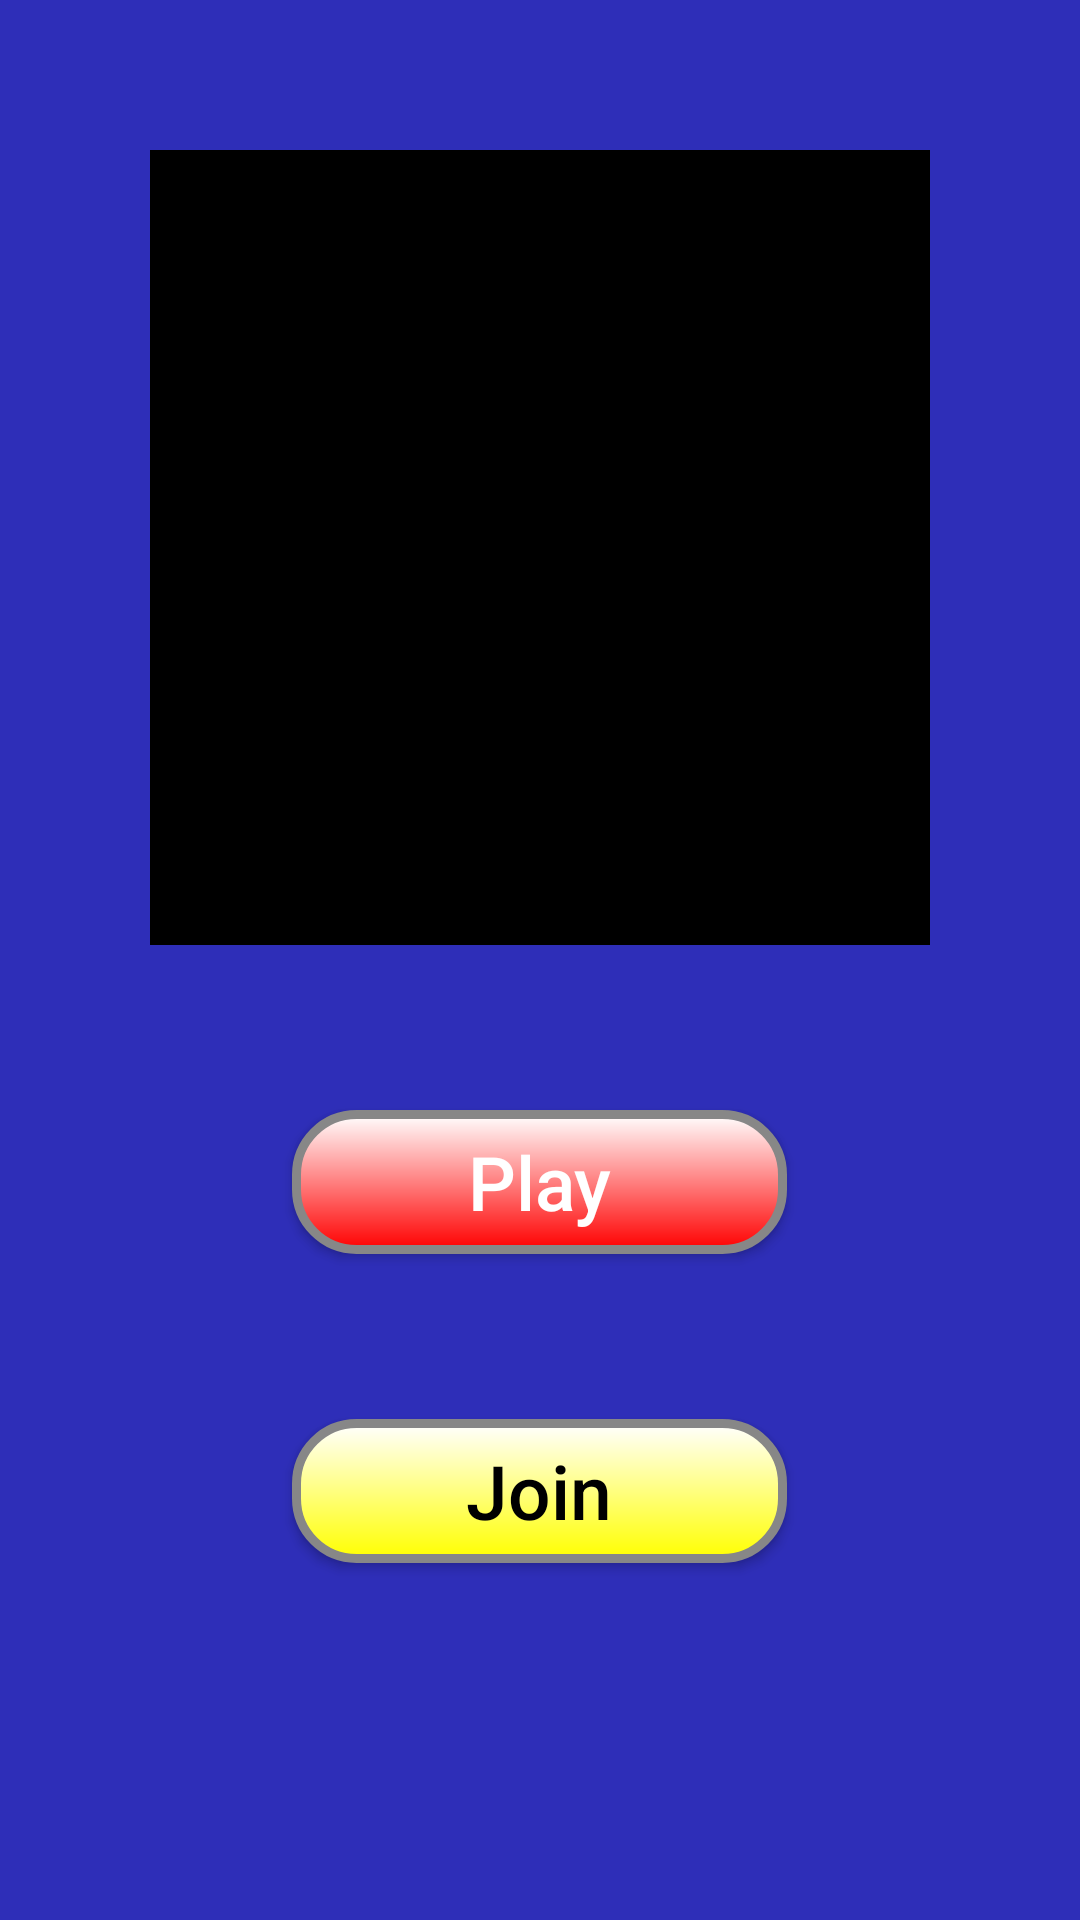

Layout XML and referenced resources for this Android screen:
<!-- AndroidManifest.xml: activity theme WelcomeTheme -->
<!-- res/layout/activity_welcome.xml -->
<?xml version="1.0" encoding="utf-8"?>
<LinearLayout xmlns:android="http://schemas.android.com/apk/res/android"
    xmlns:app="http://schemas.android.com/apk/res-auto"
    xmlns:tools="http://schemas.android.com/tools"
    android:layout_width="match_parent"
    android:background="@color/background_app"
    android:layout_height="match_parent"
    tools:context="com.its.its.view.WelcomeActivity">

    <LinearLayout
        android:layout_width="match_parent"
        android:layout_height="@dimen/linearLayout_height_welcome_screen_portrait"
        android:layout_margin="@dimen/linearLayout_margin_welcome_screen_portrait"
        android:orientation="vertical">

        <ImageView
            android:id="@+id/imageView"
            android:layout_width="@dimen/image_slider_width_welcome_screen_portrait"
            android:layout_height="@dimen/image_slider_height_welcome_screen_portrait"
            android:layout_gravity="center"
            android:background="@android:color/black"
            tools:layout_editor_absoluteX="100dp"
            tools:layout_editor_absoluteY="126dp" />

        <Button
            android:id="@+id/btnPlay_Welcome"
            android:layout_width="@dimen/button_width_welcome_screen_portrait"
            android:layout_height="wrap_content"
            android:layout_gravity="center"
            android:layout_margin="@dimen/button_margin_top_welcome_screen_portrait"
            android:background="@drawable/button_play_shape"
            android:text="@string/button_play_welcome_screen"
            android:textAllCaps="false"
            android:textColor="@color/button_play_text_welcome_screen"
            android:textSize="@dimen/button_text_size_welcome_screen_portrait"
            tools:layout_editor_absoluteX="175dp"
            tools:layout_editor_absoluteY="550dp" />

        <Button
            android:id="@+id/btnJoin_Welcome"
            android:layout_width="@dimen/button_width_welcome_screen_portrait"
            android:layout_height="wrap_content"
            android:layout_gravity="center"
            android:background="@drawable/button_join_shape"
            android:text="@string/button_join_welcome_screen"
            android:textAllCaps="false"
            android:textColor="@color/button_join_text_welcome_screen"
            android:textSize="@dimen/button_text_size_welcome_screen_portrait"
            tools:layout_editor_absoluteX="175dp"
            tools:layout_editor_absoluteY="668dp" />

    </LinearLayout>
</LinearLayout>
<!-- resources referenced by this layout -->
<resources>
  <color name="background_app">#2e2eb8</color>
  <color name="button_join_text_welcome_screen">#000000</color>
  <color name="button_play_text_welcome_screen">#FFFFFF</color>
  <dimen name="button_margin_top_welcome_screen_portrait">82.5dp</dimen>
  <dimen name="button_text_size_welcome_screen_portrait">37.5dp</dimen>
  <dimen name="button_width_welcome_screen_portrait">247.5dp</dimen>
  <dimen name="image_slider_height_welcome_screen_portrait">397.5dp</dimen>
  <dimen name="image_slider_width_welcome_screen_portrait">450dp</dimen>
  <dimen name="linearLayout_height_welcome_screen_portrait">750dp</dimen>
  <dimen name="linearLayout_margin_welcome_screen_portrait">75dp</dimen>
  <!-- drawable button_join_shape (drawable) -->
  <?xml version="1.0" encoding="utf-8"?>
  <shape xmlns:android="http://schemas.android.com/apk/res/android"
      android:shape="rectangle" >
      <corners android:radius="20dp" />
      <gradient
          android:angle="90"
          android:startColor="@color/button_join_background_welcome_screen"
          android:endColor="#ffffff"
          android:type="linear"
          />
      <stroke
          android:width="3dp"
          android:color="#878787"
          />
  </shape>
  <!-- drawable button_play_shape (drawable) -->
  <?xml version="1.0" encoding="utf-8"?>
  <shape xmlns:android="http://schemas.android.com/apk/res/android"
      android:shape="rectangle" >
      <corners android:radius="20dp" />
      <gradient
          android:angle="90"
          android:startColor="@color/button_play_background_welcome_screen"
          android:endColor="#ffffff"
          android:type="linear"
          />
      <stroke
          android:width="3dp"
          android:color="#878787"
          />
  </shape>
  <string name="button_join_welcome_screen">Join</string>
  <string name="button_play_welcome_screen">Play</string>
  <style name="WelcomeTheme" parent="Theme.AppCompat.Light.NoActionBar">
  
      </style>
  <color name="button_join_background_welcome_screen">#FFFF00</color>
  <color name="button_play_background_welcome_screen">#FF0000</color>
</resources>
